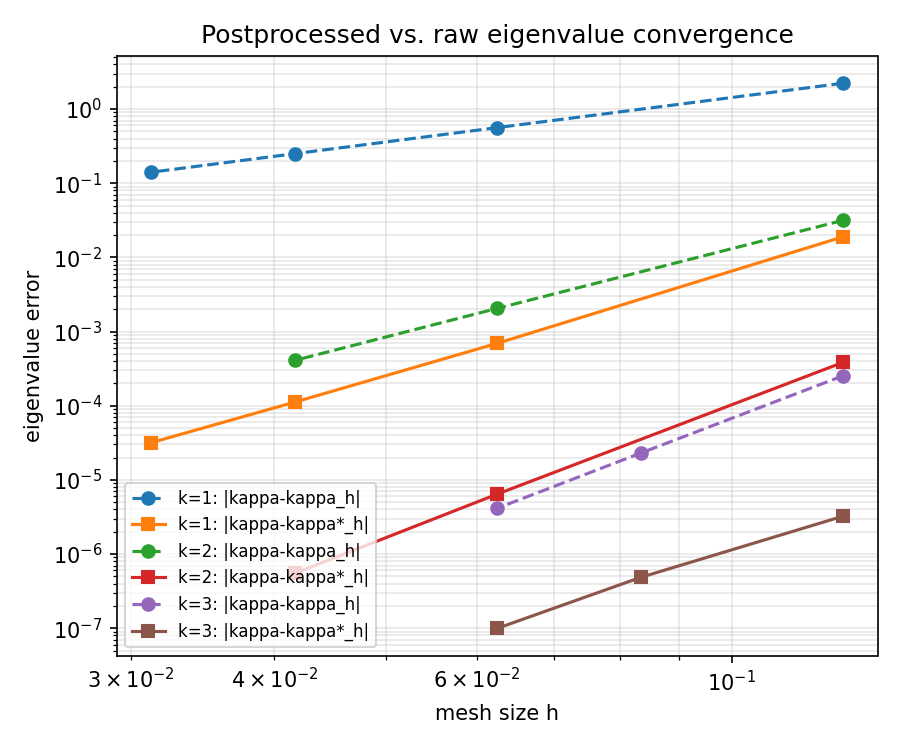

The table this chart was drawn from, first rows:
k, n, h, kappa_h, kappa_star_h, error_raw, error_postprocessed
1, 8, 0.125, 53.52, 51.31, 2.225, 0.01891
1, 16, 0.0625, 51.86, 51.3, 0.5611, 0.0006922
1, 24, 0.04167, 51.54, 51.3, 0.2499, 0.0001118
1, 32, 0.03125, 51.44, 51.3, 0.1407, 3.174701672747915e-05
2, 8, 0.125, 51.33, 51.3, 0.03152, 0.0003832
2, 16, 0.0625, 51.3, 51.3, 0.002049, 6.415102873802425e-06
2, 24, 0.04167, 51.3, 51.29, 0.0004078, 5.485359722001704e-07
3, 8, 0.125, 51.3, 51.29, 0.0002527, 3.23308401561917e-06
3, 12, 0.08333, 51.3, 51.29, 2.293055565871782e-05, 4.838363523163025e-07
3, 16, 0.0625, 51.3, 51.29, 4.133224848601458e-06, 9.925359734097583e-08
